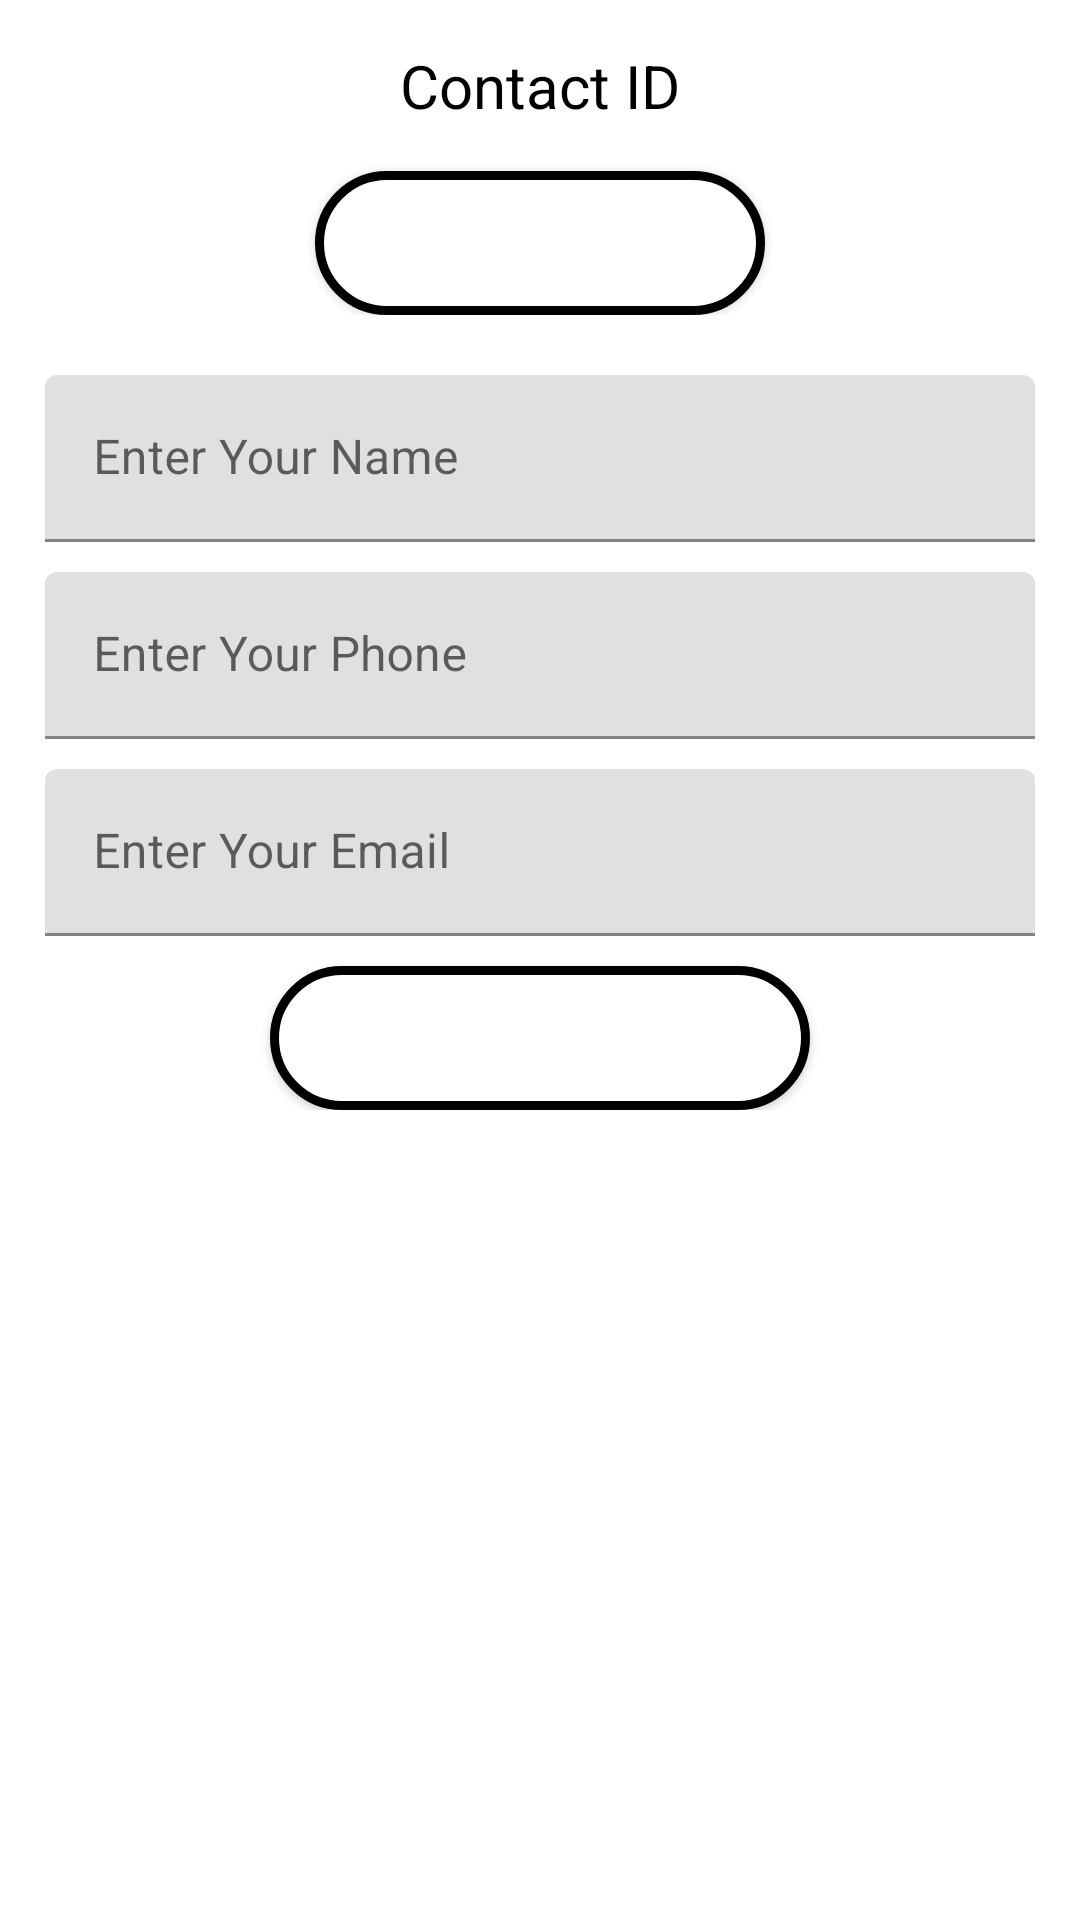

Android layout source for this screen:
<!-- AndroidManifest.xml: application theme Theme.MVVM_Firestore -->
<!-- res/layout/update_dialog.xml -->
<?xml version="1.0" encoding="utf-8"?>
<LinearLayout xmlns:android="http://schemas.android.com/apk/res/android"
    android:orientation="vertical"
    android:layout_width="match_parent"
    android:padding="10dp"
    android:layout_height="match_parent">

    <LinearLayout
        android:layout_width="match_parent"
        android:layout_height="wrap_content"
        android:orientation="vertical"
        android:padding="5dp"
        android:gravity="center_horizontal">

        <TextView
            android:layout_width="wrap_content"
            android:layout_height="wrap_content"
            android:text="Contact ID"
            android:textSize="20sp"
            android:textColor="@android:color/black"
            android:id="@+id/updateID"/>
        <Button
            android:layout_width="150dp"
            android:layout_height="wrap_content"
            android:text="Update Image"
            android:layout_marginTop="15dp"
            android:id="@+id/updateImgBtn"
            android:textColor="@android:color/white"
            android:background="@drawable/login_btn"/>

    </LinearLayout>

    <LinearLayout
        android:layout_width="match_parent"
        android:layout_height="wrap_content"
        android:orientation="vertical"
        android:padding="5dp"
        android:gravity="center_horizontal">

        <com.google.android.material.textfield.TextInputLayout
            android:layout_marginTop="10dp"
            android:layout_width="match_parent"
            android:layout_height="wrap_content">

            <EditText
                android:id="@+id/updateName"
                android:layout_width="match_parent"
                android:layout_height="wrap_content"
                android:hint="Enter Your Name"
                android:inputType="text"/>

        </com.google.android.material.textfield.TextInputLayout>
        <com.google.android.material.textfield.TextInputLayout
            android:layout_marginTop="10dp"
            android:layout_width="match_parent"
            android:layout_height="wrap_content">

            <EditText
                android:id="@+id/updatePhone"
                android:layout_width="match_parent"
                android:layout_height="wrap_content"
                android:hint="Enter Your Phone"
                android:inputType="number"/>

        </com.google.android.material.textfield.TextInputLayout>
        <com.google.android.material.textfield.TextInputLayout
            android:layout_marginTop="10dp"
            android:layout_width="match_parent"
            android:layout_height="wrap_content">

            <EditText
                android:id="@+id/updateEmail"
                android:layout_width="match_parent"
                android:layout_height="wrap_content"
                android:hint="Enter Your Email"
                android:inputType="textEmailAddress"/>

        </com.google.android.material.textfield.TextInputLayout>

        <Button
            android:layout_width="180dp"
            android:layout_height="wrap_content"
            android:text="Update Info"
            android:layout_marginTop="10dp"
            android:id="@+id/updateInfoBtn"
            android:textColor="@android:color/white"
            android:background="@drawable/login_btn"/>

    </LinearLayout>

</LinearLayout>
<!-- resources referenced by this layout -->
<resources>
  <!-- drawable login_btn (drawable) -->
  <?xml version="1.0" encoding="utf-8"?>
  <selector xmlns:android="http://schemas.android.com/apk/res/android">
      <item>
          <shape>
              <solid android:color="@android:color/white"></solid>
              <corners android:radius="40dp"></corners>
              <stroke android:color="@color/black"
                  android:width="3dp">
              </stroke>
          </shape>
      </item>
  </selector>
  <style name="Theme.MVVM_Firestore" parent="Theme.MaterialComponents.DayNight.NoActionBar">
          
          <item name="colorPrimary">@color/purple_500</item>
          <item name="colorPrimaryVariant">@color/purple_700</item>
          <item name="colorOnPrimary">@color/white</item>
          
          <item name="colorSecondary">@color/teal_200</item>
          <item name="colorSecondaryVariant">@color/teal_700</item>
          <item name="colorOnSecondary">@color/black</item>
          
          <item name="android:statusBarColor" tools:targetApi="l">?attr/colorPrimaryVariant</item>
          
  
      </style>
  <!-- not gathered from this repository: default colours our renderer supplied (Android Studio template values) -->
  <color name="purple_500">#FF6200EE</color>
  <color name="purple_700">#FF3700B3</color>
  <color name="teal_200">#FF03DAC5</color>
  <color name="teal_700">#FF018786</color>
  <color name="black">#FF000000</color>
  <color name="white">#FFFFFFFF</color>
</resources>
